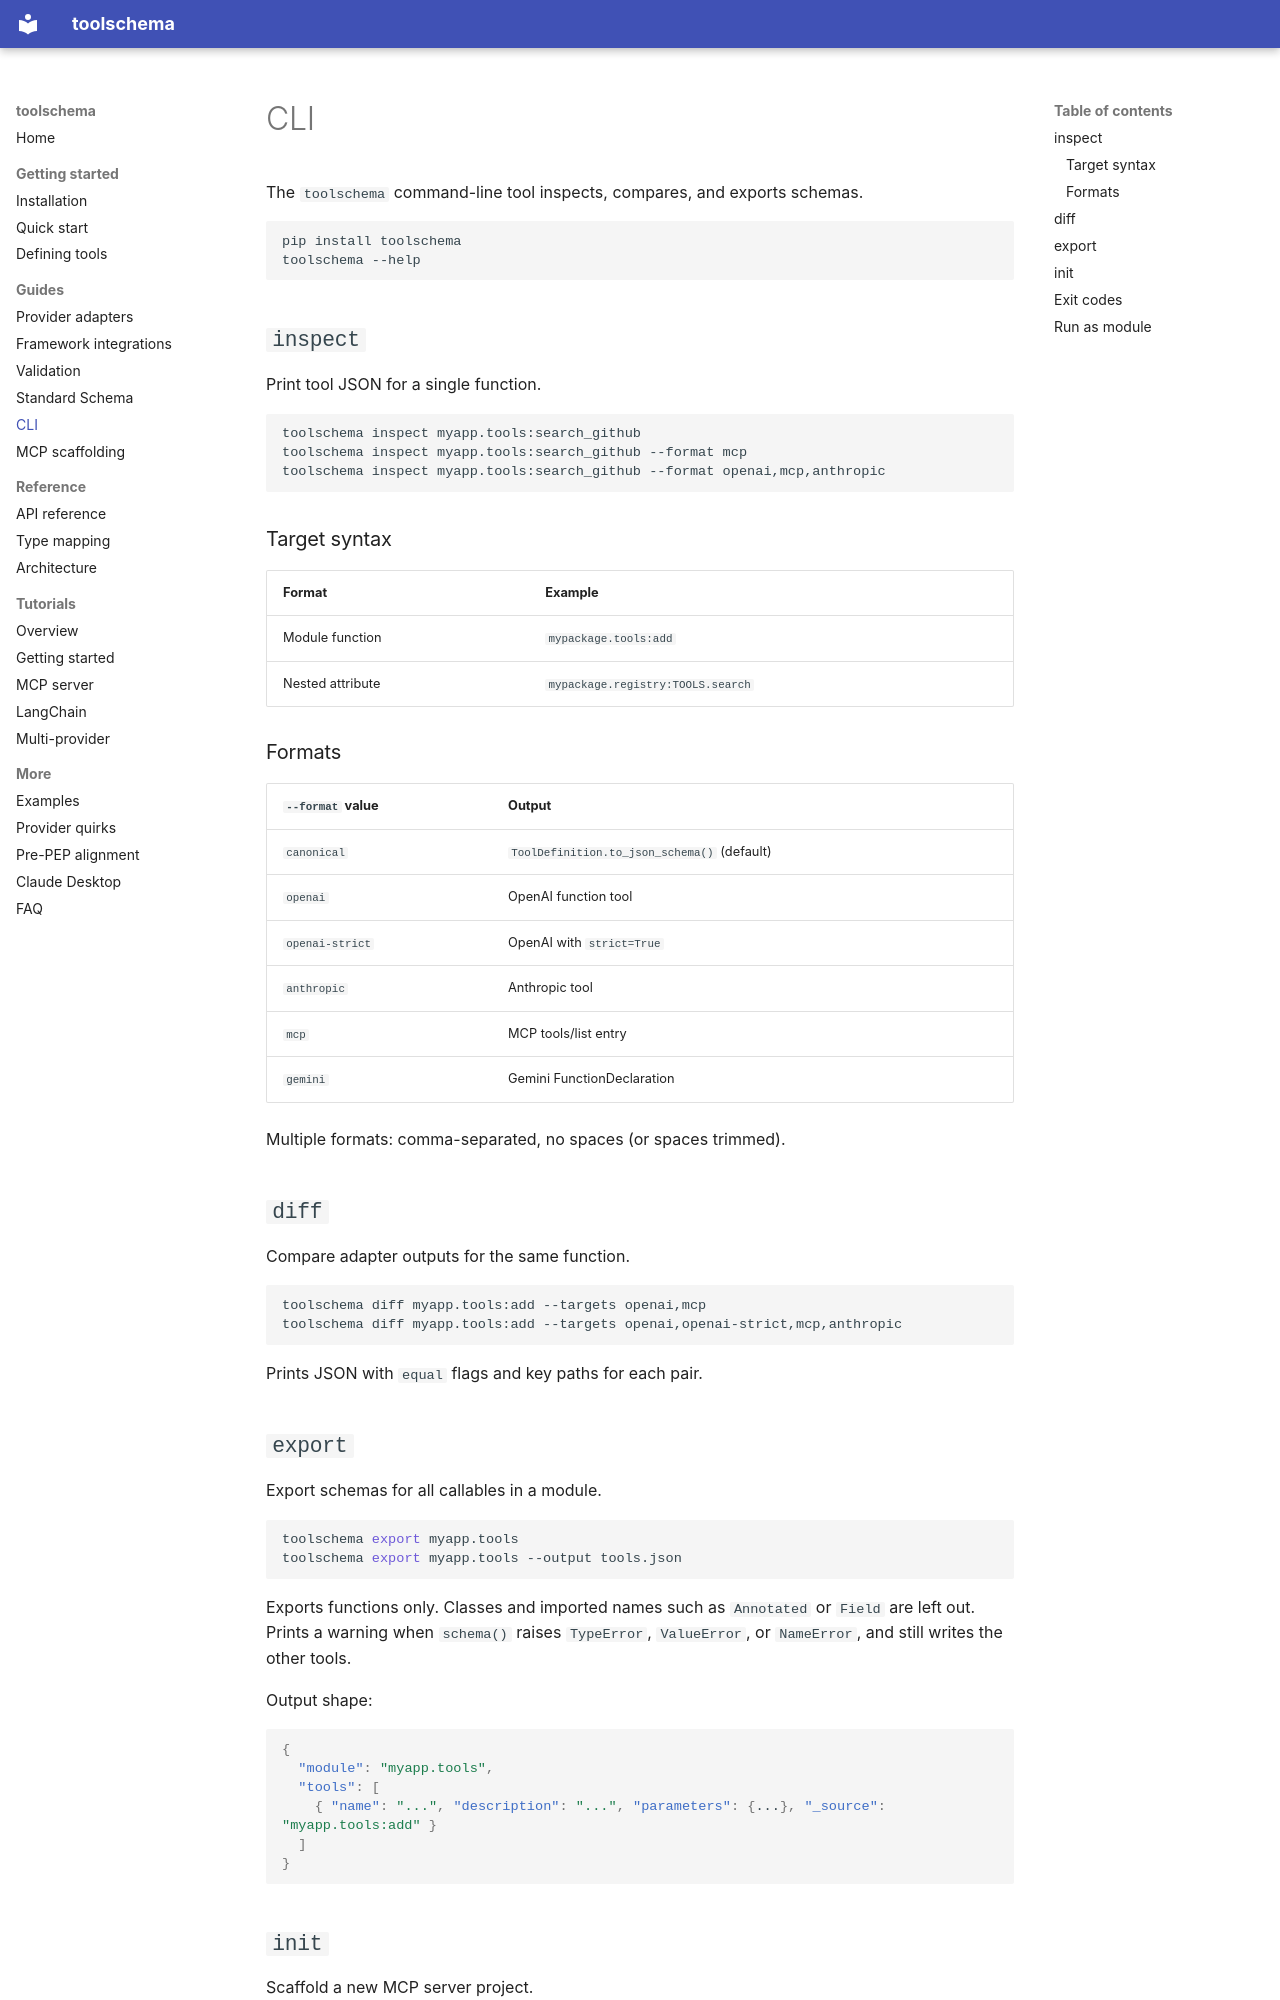

repository: false200/toolschema · page: cli/index.html · generator: mkdocs

# CLI

The `toolschema` command-line tool inspects, compares, and exports schemas.

```bash
pip install toolschema
toolschema --help
```

## `inspect`

Print tool JSON for a single function.

```bash
toolschema inspect myapp.tools:search_github
toolschema inspect myapp.tools:search_github --format mcp
toolschema inspect myapp.tools:search_github --format openai,mcp,anthropic
```

### Target syntax

| Format | Example |
|--------|---------|
| Module function | `mypackage.tools:add` |
| Nested attribute | `mypackage.registry:TOOLS.search` |

### Formats

| `--format` value | Output |
|------------------|--------|
| `canonical` | `ToolDefinition.to_json_schema()` (default) |
| `openai` | OpenAI function tool |
| `openai-strict` | OpenAI with `strict=True` |
| `anthropic` | Anthropic tool |
| `mcp` | MCP tools/list entry |
| `gemini` | Gemini FunctionDeclaration |

Multiple formats: comma-separated, no spaces (or spaces trimmed).

## `diff`

Compare adapter outputs for the same function.

```bash
toolschema diff myapp.tools:add --targets openai,mcp
toolschema diff myapp.tools:add --targets openai,openai-strict,mcp,anthropic
```

Prints JSON with `equal` flags and key paths for each pair.
